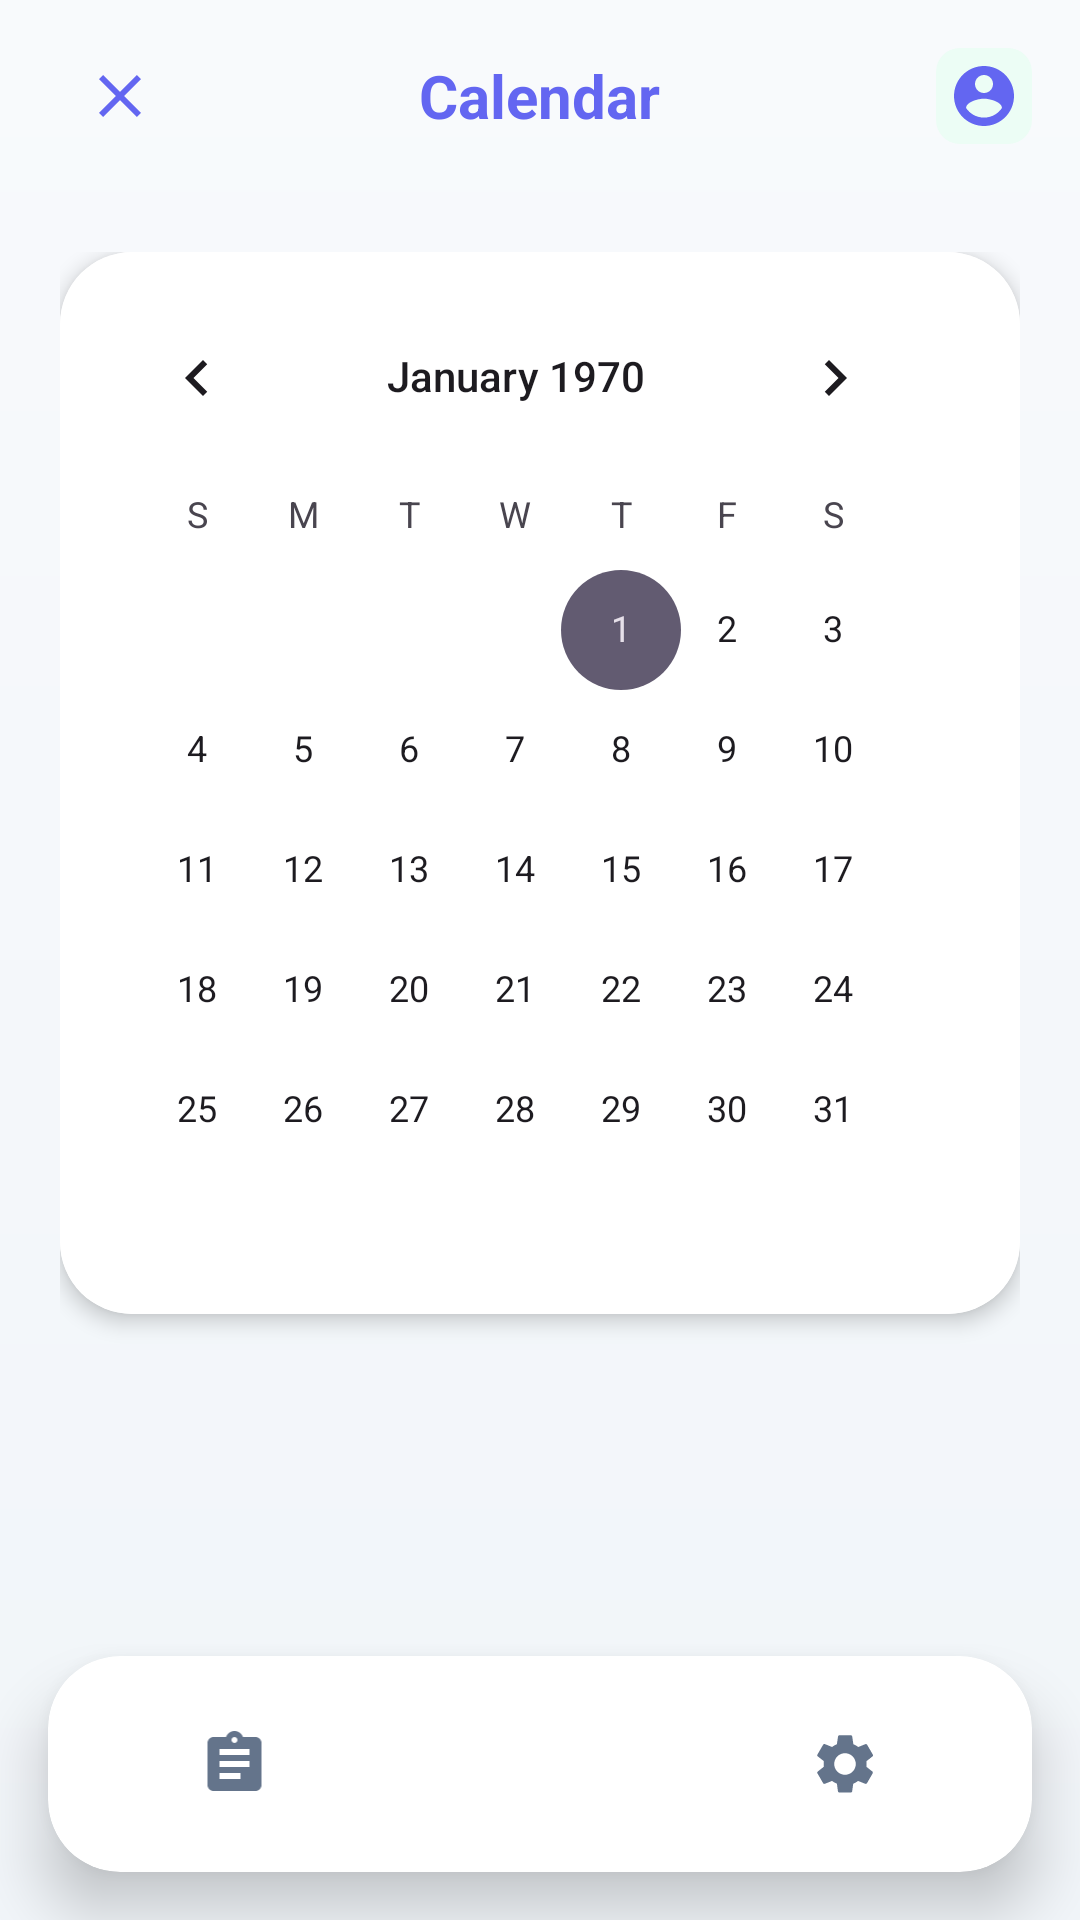

Write the Android layout XML for this screen, with the resource values it uses.
<!-- AndroidManifest.xml: application theme Theme.Material3.DayNight.NoActionBar -->
<!-- res/layout/activity_calendar.xml -->
<?xml version="1.0" encoding="utf-8"?>
<androidx.coordinatorlayout.widget.CoordinatorLayout xmlns:android="http://schemas.android.com/apk/res/android"
    xmlns:app="http://schemas.android.com/apk/res-auto"
    android:layout_width="match_parent"
    android:layout_height="match_parent"
    android:background="@drawable/bg_gradient">

    <LinearLayout
        android:layout_width="match_parent"
        android:layout_height="match_parent"
        android:orientation="vertical">

        
        <RelativeLayout
            android:layout_width="match_parent"
            android:layout_height="?attr/actionBarSize"
            android:paddingHorizontal="16dp">

            <ImageView
                android:id="@+id/btnBack"
                android:layout_width="48dp"
                android:layout_height="48dp"
                android:layout_centerVertical="true"
                android:padding="12dp"
                android:src="@drawable/ic_close"
                android:background="?attr/selectableItemBackgroundBorderless"
                app:tint="@color/primary_color" />

            <TextView
                android:layout_width="wrap_content"
                android:layout_height="wrap_content"
                android:layout_centerInParent="true"
                android:text="@string/calendar"
                android:textColor="@color/primary_color"
                android:textSize="20sp"
                android:textStyle="bold" />

            <ImageView
                android:id="@+id/btnProfile"
                android:layout_width="32dp"
                android:layout_height="32dp"
                android:layout_alignParentEnd="true"
                android:layout_centerVertical="true"
                android:src="@drawable/ic_account"
                android:padding="4dp"
                android:background="@drawable/bg_badge_low"
                android:scaleType="centerCrop"
                app:tint="@color/primary_color" />
        </RelativeLayout>

        <androidx.core.widget.NestedScrollView
            android:layout_width="match_parent"
            android:layout_height="0dp"
            android:layout_weight="1">

            <LinearLayout
                android:layout_width="match_parent"
                android:layout_height="wrap_content"
                android:orientation="vertical"
                android:padding="20dp"
                android:paddingBottom="100dp">

                <androidx.cardview.widget.CardView
                    android:layout_width="match_parent"
                    android:layout_height="wrap_content"
                    app:cardCornerRadius="24dp"
                    app:cardElevation="4dp">

                    <CalendarView
                        android:id="@+id/calendarView"
                        android:layout_width="match_parent"
                        android:layout_height="wrap_content"
                        android:background="@color/card_bg"
                        android:padding="8dp" />
                </androidx.cardview.widget.CardView>

                <TextView
                    android:id="@+id/tvSelectedDate"
                    android:layout_width="wrap_content"
                    android:layout_height="wrap_content"
                    android:layout_marginTop="24dp"
                    android:textColor="@color/text_primary"
                    android:textSize="20sp"
                    android:textStyle="bold" />

                <androidx.recyclerview.widget.RecyclerView
                    android:id="@+id/rvCalendarTasks"
                    android:layout_width="match_parent"
                    android:layout_height="wrap_content"
                    android:layout_marginTop="12dp"
                    android:nestedScrollingEnabled="false" />

                <TextView
                    android:id="@+id/tvNoTasks"
                    android:layout_width="wrap_content"
                    android:layout_height="wrap_content"
                    android:layout_gravity="center"
                    android:layout_marginTop="40dp"
                    android:text="@string/no_tasks_for_date"
                    android:textColor="@color/text_secondary"
                    android:visibility="gone" />

            </LinearLayout>
        </androidx.core.widget.NestedScrollView>
    </LinearLayout>

    
    <androidx.cardview.widget.CardView
        android:layout_width="match_parent"
        android:layout_height="72dp"
        android:layout_gravity="bottom"
        android:layout_margin="16dp"
        app:cardCornerRadius="24dp"
        app:cardElevation="12dp"
        app:cardBackgroundColor="@color/card_bg">

        <LinearLayout
            android:layout_width="match_parent"
            android:layout_height="match_parent"
            android:gravity="center_vertical"
            android:orientation="horizontal"
            android:paddingHorizontal="16dp">

            <ImageView
                android:id="@+id/navTasks"
                android:layout_width="0dp"
                android:layout_height="40dp"
                android:layout_weight="1"
                android:src="@drawable/ic_tasks"
                android:padding="8dp"
                app:tint="@color/text_secondary" />

            <LinearLayout
                android:id="@+id/navCalendar"
                android:layout_width="0dp"
                android:layout_height="44dp"
                android:layout_weight="1.2"
                android:background="@drawable/tab_indicator"
                android:gravity="center"
                android:orientation="horizontal">

                <ImageView
                    android:layout_width="20dp"
                    android:layout_height="20dp"
                    android:src="@drawable/ic_calendar"
                    app:tint="@color/white" />

                <TextView
                    android:layout_width="wrap_content"
                    android:layout_height="wrap_content"
                    android:layout_marginStart="8dp"
                    android:text="@string/events"
                    android:textColor="@color/white"
                    android:textStyle="bold" />
            </LinearLayout>

            <ImageView
                android:id="@+id/navSettings"
                android:layout_width="0dp"
                android:layout_height="40dp"
                android:layout_weight="1"
                android:src="@drawable/ic_settings"
                android:padding="8dp"
                app:tint="@color/text_secondary" />
        </LinearLayout>
    </androidx.cardview.widget.CardView>

</androidx.coordinatorlayout.widget.CoordinatorLayout>
<!-- resources referenced by this layout -->
<resources>
  <color name="card_bg">#FFFFFF</color>
  <color name="primary_color">#6366F1</color>
  <color name="text_primary">#1E293B</color>
  <color name="text_secondary">#64748B</color>
  <color name="white">#FFFFFFFF</color>
  <!-- drawable bg_badge_low (drawable) -->
  <?xml version="1.0" encoding="utf-8"?>
  <shape xmlns:android="http://schemas.android.com/apk/res/android">
      <solid android:color="@color/low_priority_bg" />
      <corners android:radius="8dp" />
  </shape>
  <!-- drawable bg_gradient (drawable) -->
  <?xml version="1.0" encoding="utf-8"?>
  <shape xmlns:android="http://schemas.android.com/apk/res/android">
      <gradient
          android:startColor="@color/screen_bg_start"
          android:endColor="@color/screen_bg_end"
          android:angle="270" />
  </shape>
  <!-- drawable ic_account (drawable) -->
  <vector xmlns:android="http://schemas.android.com/apk/res/android"
      android:width="24dp"
      android:height="24dp"
      android:viewportWidth="24"
      android:viewportHeight="24">
      <path
          android:fillColor="#333333"
          android:pathData="M12,2C6.48,2 2,6.48 2,12s4.48,10 10,10s10,-4.48 10,-10S17.52,2 12,2zM12,5c1.66,0 3,1.34 3,3s-1.34,3 -3,3S9,9.66 9,8S10.34,5 12,5zM12,19.2c-2.5,0 -4.71,-1.28 -6,-3.22c0.03,-1.99 4,-3.08 6,-3.08c1.99,0 5.97,1.09 6,3.08C16.71,17.92 14.5,19.2 12,19.2z" />
  </vector>
  <!-- drawable ic_close (drawable) -->
  <vector xmlns:android="http://schemas.android.com/apk/res/android"
      android:width="24dp"
      android:height="24dp"
      android:viewportWidth="24"
      android:viewportHeight="24">
      <path
          android:fillColor="@color/primary_color"
          android:pathData="M19,6.41L17.59,5L12,10.59L6.41,5L5,6.41L10.59,12L5,17.59L6.41,19L12,13.41L17.59,19L19,17.59L13.41,12L19,6.41Z" />
  </vector>
  <!-- drawable ic_settings (drawable) -->
  <vector xmlns:android="http://schemas.android.com/apk/res/android"
      android:width="24dp"
      android:height="24dp"
      android:viewportWidth="24"
      android:viewportHeight="24">
      <path
          android:fillColor="#5F6368"
          android:pathData="M19.14,12.94c0.04,-0.3 0.06,-0.61 0.06,-0.94c0,-0.32 -0.02,-0.64 -0.06,-0.94l2.03,-1.58c0.18,-0.14 0.23,-0.39 0.12,-0.59l-1.92,-3.32c-0.12,-0.2 -0.36,-0.27 -0.57,-0.19l-2.39,0.96c-0.5,-0.38 -1.03,-0.7 -1.62,-0.94L14.4,2.81c-0.03,-0.21 -0.22,-0.37 -0.44,-0.37h-3.84c-0.22,0 -0.41,0.16 -0.44,0.37L9.3,5.38C8.71,5.62 8.18,5.94 7.68,6.32L5.29,5.36c-0.21,-0.08 -0.45,0 -0.57,0.19L2.8,8.87c-0.11,0.2 -0.06,0.45 0.12,0.59l2.03,1.58C4.91,11.34 4.89,11.66 4.89,11.98s0.02,0.64 0.06,0.94l-2.03,1.58c-0.18,0.14 -0.23,0.39 -0.12,0.59l1.92,3.32c0.12,0.2 0.36,0.27 0.57,0.19l2.39,-0.96c0.5,0.38 1.03,0.7 1.62,0.94l0.36,2.54c0.03,0.21 0.22,0.37 0.44,0.37h3.84c0.22,0 0.41,-0.16 0.44,-0.37l0.36,-2.54c0.59,-0.24 1.12,-0.56 1.62,-0.94l2.39,0.96c0.21,0.08 0.45,0 0.57,-0.19l1.92,-3.32c0.11,-0.2 0.06,-0.45 -0.12,-0.59L19.14,12.94zM12,15.6c-1.98,0 -3.6,-1.62 -3.6,-3.6s1.62,-3.6 3.6,-3.6s3.6,1.62 3.6,3.6S13.98,15.6 12,15.6z" />
  </vector>
  <!-- drawable ic_tasks (drawable) -->
  <vector xmlns:android="http://schemas.android.com/apk/res/android"
      android:width="24dp"
      android:height="24dp"
      android:viewportWidth="24"
      android:viewportHeight="24">
      <path
          android:fillColor="#5F6368"
          android:pathData="M19,3h-4.18C14.4,1.84 13.3,1 12,1s-2.4,0.84 -2.82,2H5C3.9,3 3,3.9 3,5v14c0,1.1 0.9,2 2,2h14c1.1,0 2,-0.9 2,-2V5C21,3.9 20.1,3 19,3zM12,3c0.55,0 1,0.45 1,1s-0.45,1 -1,1s-1,-0.45 -1,-1S11.45,3 12,3zM14,17H7v-2h7V17zM17,13H7v-2h10V13zM17,9H7V7h10V9z" />
  </vector>
  <string name="calendar">Calendar</string>
  <string name="events">Events</string>
  <string name="no_tasks_for_date">No tasks for this date</string>
  <color name="low_priority_bg">#ECFDF5</color>
  <color name="screen_bg_start">#F8FAFC</color>
  <color name="screen_bg_end">#F1F5F9</color>
</resources>
